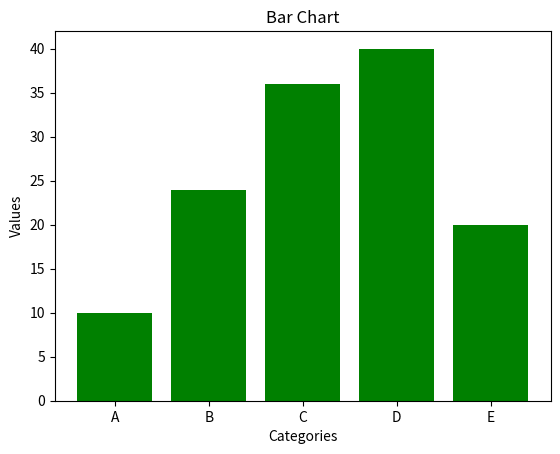

The matplotlib source for this figure:
import matplotlib.pyplot as plt
import numpy as np

# Sample data
categories = ['A', 'B', 'C', 'D', 'E']
values = [10, 24, 36, 40, 20]

# Create a bar chart
plt.bar(categories, values, color='green')
plt.title('Bar Chart')
plt.xlabel('Categories')
plt.ylabel('Values')
plt.show()
